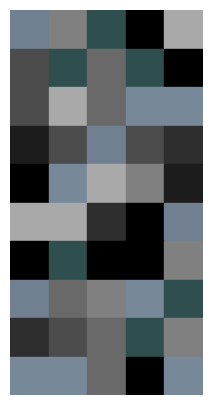

Write Python code to recreate this figure.
import matplotlib.pyplot as plt
import numpy as np

# Define dark colors
dark_colors = ['#2F4F4F', '#696969', '#708090', '#778899', '#808080', '#A9A9A9', '#000000', '#1C1C1C', '#2E2E2E', '#4C4C4C']

# Generate Random Color Rectangle Chart
def generate_random_feature_map(rows, cols):
    data = np.random.choice(len(dark_colors), (rows, cols))
    plt.figure(figsize=(10, 5))
    
    
    plt.gca().add_patch(plt.Rectangle((0, 0), cols, rows, fill=None, edgecolor='darkred', linewidth=2))
    
    for i in range(rows):
        for j in range(cols):
            color_idx = data[i, j]
            plt.gca().add_patch(plt.Rectangle((j, rows - i - 1), 1, 1, color=dark_colors[color_idx]))

    plt.xlim(0, cols)
    plt.ylim(0, rows)
    plt.gca().set_aspect('equal', adjustable='box')
    plt.axis('off')
    plt.show()

# Generate 10x5 feature maps
generate_random_feature_map(10, 5)
